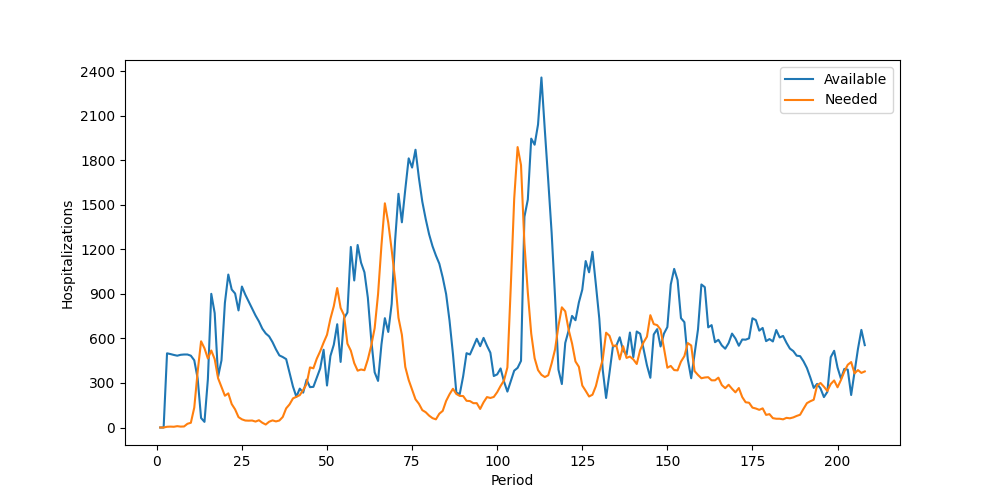

The data file committed next to this chart (first rows):
Period, Inventory, Arrived, Available, Needed, Succeeded, Failed, Lost
1, 0, 0, 0, 0, 0, 0, 0
2, 0, 0, 0, 0, 0, 0, 0
3, 0, 500, 500, 5, 5, 0, 0
4, 495, 0, 495, 6, 6, 0, 0
5, 489, 0, 489, 5, 5, 0, 0
6, 484, 0, 484, 9, 9, 0, 0
7, 475, 15, 490, 6, 6, 0, 0
8, 484, 8, 492, 7, 7, 0, 0
9, 485, 7, 492, 25, 25, 0, 0
10, 467, 17, 484, 32, 32, 0, 0
11, 452, 1, 453, 134, 134, 0, 0
12, 319, 11, 330, 377, 330, 47, 0
13, 0, 64, 64, 581, 64, 517, 0
14, 0, 38, 38, 534, 38, 496, 0
15, 0, 325, 325, 465, 325, 140, 0
16, 0, 901, 901, 519, 519, 0, 0
17, 382, 389, 771, 461, 461, 0, 0
18, 310, 32, 342, 332, 332, 0, 0
19, 10, 443, 453, 274, 274, 0, 0
20, 179, 661, 840, 214, 214, 0, 0
21, 626, 405, 1031, 230, 230, 0, 0
22, 801, 129, 930, 158, 158, 0, 0
23, 772, 131, 903, 122, 122, 0, 0
24, 781, 8, 789, 70, 70, 0, 0
25, 719, 231, 950, 55, 55, 0, 0
26, 895, 0, 895, 47, 47, 0, 0
27, 848, 0, 848, 46, 46, 0, 0
28, 802, 0, 802, 47, 47, 0, 0
29, 755, 0, 755, 40, 40, 0, 0
30, 715, 0, 715, 49, 49, 0, 0
31, 666, 0, 666, 32, 32, 0, 0
32, 634, 0, 634, 20, 20, 0, 0
33, 614, 0, 614, 39, 39, 0, 0
34, 575, 0, 575, 48, 48, 0, 0
35, 527, 0, 527, 41, 41, 0, 0
36, 486, 0, 486, 47, 47, 0, 0
37, 439, 36, 475, 71, 71, 0, 0
38, 404, 57, 461, 129, 129, 0, 0
39, 332, 36, 368, 156, 156, 0, 0
40, 212, 64, 276, 196, 196, 0, 0
41, 80, 127, 207, 207, 207, 0, 0
42, 0, 262, 262, 218, 218, 0, 0
43, 44, 191, 235, 253, 235, 18, 0
44, 0, 322, 322, 293, 293, 0, 0
45, 29, 243, 272, 405, 272, 133, 0
46, 0, 274, 274, 399, 274, 125, 0
47, 0, 335, 335, 464, 335, 129, 0
48, 0, 398, 398, 514, 398, 116, 0
49, 0, 524, 524, 572, 524, 48, 0
50, 0, 283, 283, 625, 283, 342, 0
51, 0, 482, 482, 733, 482, 251, 0
52, 0, 558, 558, 818, 558, 260, 0
53, 0, 696, 696, 940, 696, 244, 0
54, 0, 442, 442, 806, 442, 364, 0
55, 0, 736, 736, 757, 736, 21, 0
56, 0, 775, 775, 565, 565, 0, 0
57, 210, 1007, 1217, 518, 518, 0, 0
58, 699, 292, 991, 434, 434, 0, 0
59, 557, 673, 1230, 383, 383, 0, 0
60, 847, 264, 1111, 391, 391, 0, 0
... 148 more rows
